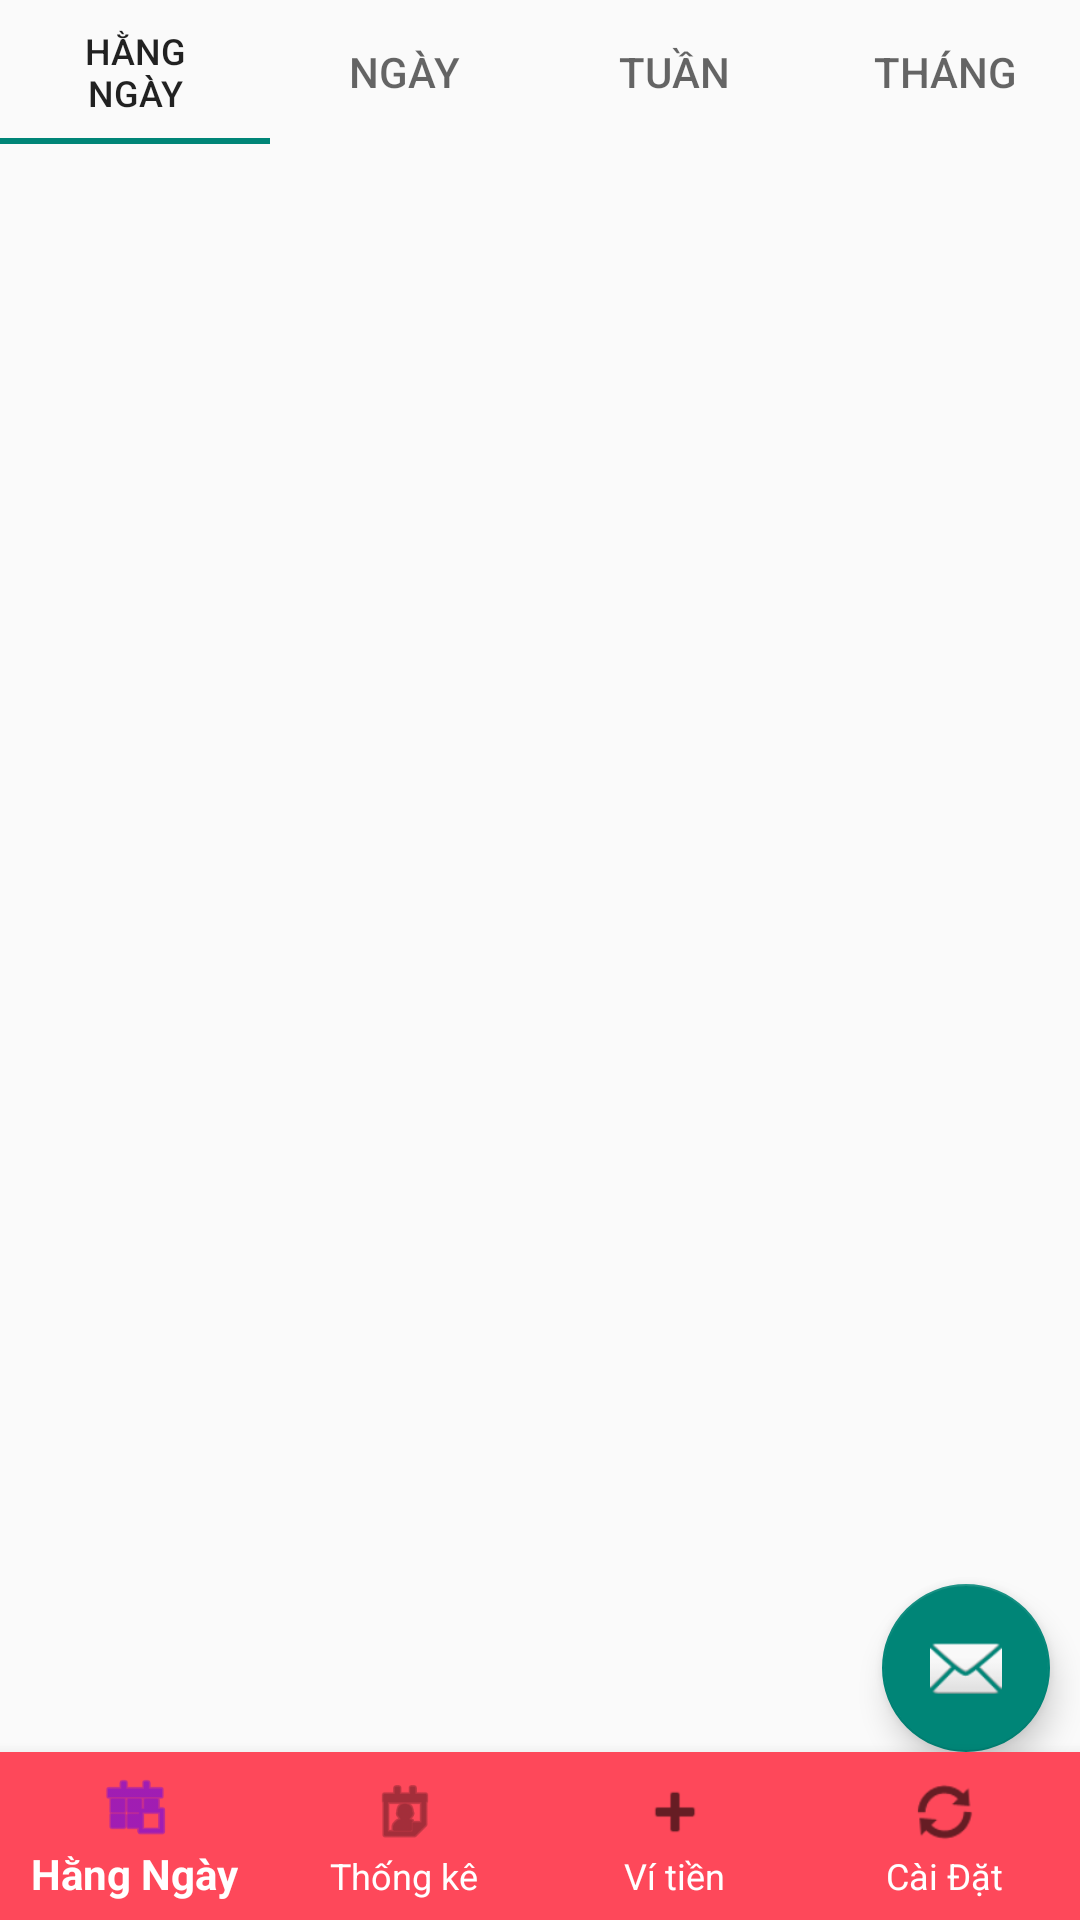

Here is an Android app screen rendered from its layout file. Give the layout XML and the strings, colors and styles it references.
<!-- AndroidManifest.xml: application theme Theme.MoneyManager -->
<!-- res/layout/activity_thu_chi.xml -->
<?xml version="1.0" encoding="utf-8"?>
<LinearLayout xmlns:android="http://schemas.android.com/apk/res/android"
    xmlns:app="http://schemas.android.com/apk/res-auto"
    xmlns:tools="http://schemas.android.com/tools"
    android:layout_width="match_parent"
    android:layout_height="match_parent"
    tools:context=".ThuChi"
    android:orientation="vertical">

    <com.google.android.material.tabs.TabLayout
        android:layout_width="match_parent"
        android:layout_height="wrap_content">

        <com.google.android.material.tabs.TabItem
            android:layout_width="wrap_content"
            android:layout_height="wrap_content"
            android:text="Hằng Ngày" />

        <com.google.android.material.tabs.TabItem
            android:layout_width="wrap_content"
            android:layout_height="wrap_content"
            android:text="Ngày" />

        <com.google.android.material.tabs.TabItem
            android:layout_width="wrap_content"
            android:layout_height="wrap_content"
            android:text="Tuần" />

        <com.google.android.material.tabs.TabItem
            android:layout_width="wrap_content"
            android:layout_height="wrap_content"
            android:text="Tháng" />

    </com.google.android.material.tabs.TabLayout>

    <androidx.viewpager.widget.ViewPager
        android:id="@+id/view_pager"
        android:layout_width="match_parent"
        android:layout_height="0dp"
        android:layout_weight="1"
        app:layout_behavior="@string/appbar_scrolling_view_behavior" />

    <com.google.android.material.floatingactionbutton.FloatingActionButton
        android:id="@+id/fab"
        android:layout_width="wrap_content"
        android:layout_height="wrap_content"
        android:layout_gravity="bottom|end"
        android:layout_marginEnd="10dp"
        app:srcCompat="@android:drawable/ic_dialog_email" />

    <com.google.android.material.bottomnavigation.BottomNavigationView
        android:layout_width="match_parent"
        android:layout_height="wrap_content"
        android:layout_gravity="bottom"
        app:menu="@menu/item"
        android:background="@color/bgBottomNavigation"
        app:itemTextColor="@color/white"
        app:labelVisibilityMode="labeled"
        />

</LinearLayout>
<!-- resources referenced by this layout -->
<resources>
  <color name="bgBottomNavigation">#fe485a</color>
  <color name="white">#FFFFFFFF</color>
  <style name="Theme.MoneyManager" parent="Theme.AppCompat.Light.NoActionBar">
          
          <item name="colorPrimary">@color/purple_500</item>
          <item name="colorPrimaryVariant">@color/purple_700</item>
          <item name="colorOnPrimary">@color/white</item>
          
          <item name="colorSecondary">@color/teal_200</item>
          <item name="colorSecondaryVariant">@color/teal_700</item>
          <item name="colorOnSecondary">@color/black</item>
          
          <item name="android:statusBarColor" tools:targetApi="l">?attr/colorPrimaryVariant</item>
          
      </style>
  <color name="purple_500">#FF6200EE</color>
  <color name="purple_700">#FF3700B3</color>
  <color name="teal_200">#FF03DAC5</color>
  <color name="teal_700">#FF018786</color>
  <color name="black">#FF000000</color>
</resources>
